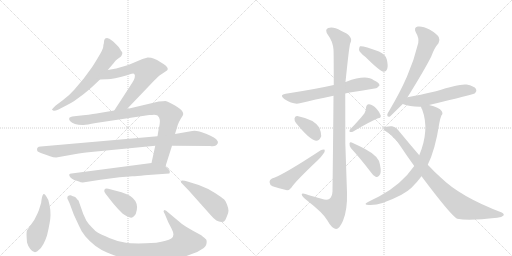
t = 0.00 s
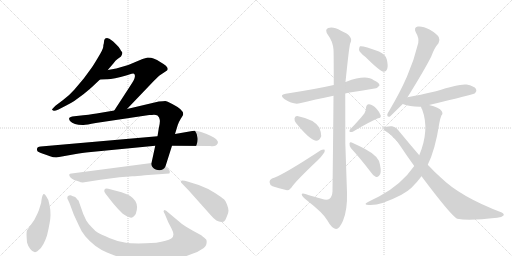
t = 3.07 s
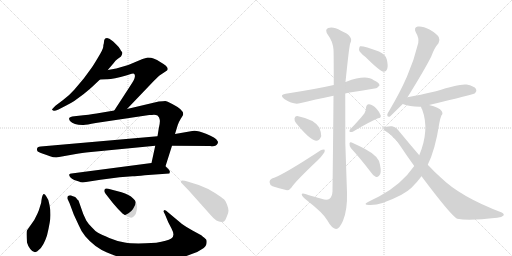
t = 6.13 s
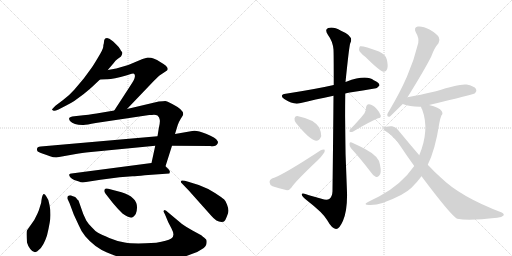
t = 9.20 s
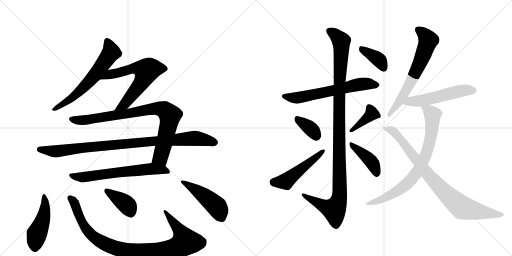
t = 12.27 s
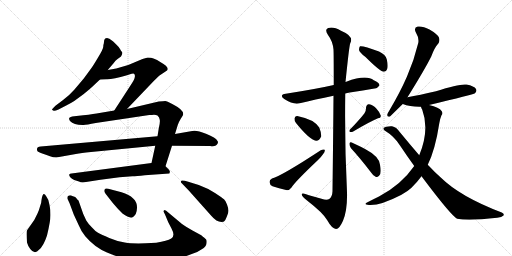
t = 15.33 s

The animated SVG that drew these frames (rendered in a browser with its animation timeline set to each time). Animation: 20 CSS @keyframes rules; one cycle of 15.33 s.

<svg version="1.1" viewBox="0 0 2048 1024" xmlns="http://www.w3.org/2000/svg">
  <g stroke="lightgray" stroke-dasharray="1,1" stroke-width="1" transform="scale(4, 4)">
    <line x1="0" y1="0" x2="256" y2="256"></line>
    <line x1="256" y1="0" x2="0" y2="256"></line>
    <line x1="128" y1="0" x2="128" y2="256"></line>
    <line x1="0" y1="128" x2="256" y2="128"></line>
    <line x1="256" y1="0" x2="512" y2="256"></line>
    <line x1="512" y1="0" x2="256" y2="256"></line>
    <line x1="384" y1="0" x2="384" y2="256"></line>
    <line x1="256" y1="128" x2="512" y2="128"></line>
  </g>
<g transform="scale(1, -1) translate(0, -850)">
   <style type="text/css">
    @keyframes keyframes0 {
      from {
       stroke: black;
       stroke-dashoffset: 633;
       stroke-width: 128;
       }
       67% {
       animation-timing-function: step-end;
       stroke: black;
       stroke-dashoffset: 0;
       stroke-width: 128;
       }
       to {
       stroke: black;
       stroke-width: 1024;
       }
       }
       #make-me-a-hanzi-animation-0 {
         animation: keyframes0 0.765137s both;
         animation-delay: 0.000000s;
         animation-timing-function: linear;
       }
    @keyframes keyframes1 {
      from {
       stroke: black;
       stroke-dashoffset: 645;
       stroke-width: 128;
       }
       68% {
       animation-timing-function: step-end;
       stroke: black;
       stroke-dashoffset: 0;
       stroke-width: 128;
       }
       to {
       stroke: black;
       stroke-width: 1024;
       }
       }
       #make-me-a-hanzi-animation-1 {
         animation: keyframes1 0.774902s both;
         animation-delay: 0.765137s;
         animation-timing-function: linear;
       }
    @keyframes keyframes2 {
      from {
       stroke: black;
       stroke-dashoffset: 869;
       stroke-width: 128;
       }
       74% {
       animation-timing-function: step-end;
       stroke: black;
       stroke-dashoffset: 0;
       stroke-width: 128;
       }
       to {
       stroke: black;
       stroke-width: 1024;
       }
       }
       #make-me-a-hanzi-animation-2 {
         animation: keyframes2 0.957194s both;
         animation-delay: 1.540039s;
         animation-timing-function: linear;
       }
    @keyframes keyframes3 {
      from {
       stroke: black;
       stroke-dashoffset: 960;
       stroke-width: 128;
       }
       76% {
       animation-timing-function: step-end;
       stroke: black;
       stroke-dashoffset: 0;
       stroke-width: 128;
       }
       to {
       stroke: black;
       stroke-width: 1024;
       }
       }
       #make-me-a-hanzi-animation-3 {
         animation: keyframes3 1.031250s both;
         animation-delay: 2.497233s;
         animation-timing-function: linear;
       }
    @keyframes keyframes4 {
      from {
       stroke: black;
       stroke-dashoffset: 647;
       stroke-width: 128;
       }
       68% {
       animation-timing-function: step-end;
       stroke: black;
       stroke-dashoffset: 0;
       stroke-width: 128;
       }
       to {
       stroke: black;
       stroke-width: 1024;
       }
       }
       #make-me-a-hanzi-animation-4 {
         animation: keyframes4 0.776530s both;
         animation-delay: 3.528483s;
         animation-timing-function: linear;
       }
    @keyframes keyframes5 {
      from {
       stroke: black;
       stroke-dashoffset: 464;
       stroke-width: 128;
       }
       60% {
       animation-timing-function: step-end;
       stroke: black;
       stroke-dashoffset: 0;
       stroke-width: 128;
       }
       to {
       stroke: black;
       stroke-width: 1024;
       }
       }
       #make-me-a-hanzi-animation-5 {
         animation: keyframes5 0.627604s both;
         animation-delay: 4.305013s;
         animation-timing-function: linear;
       }
    @keyframes keyframes6 {
      from {
       stroke: black;
       stroke-dashoffset: 976;
       stroke-width: 128;
       }
       76% {
       animation-timing-function: step-end;
       stroke: black;
       stroke-dashoffset: 0;
       stroke-width: 128;
       }
       to {
       stroke: black;
       stroke-width: 1024;
       }
       }
       #make-me-a-hanzi-animation-6 {
         animation: keyframes6 1.044271s both;
         animation-delay: 4.932617s;
         animation-timing-function: linear;
       }
    @keyframes keyframes7 {
      from {
       stroke: black;
       stroke-dashoffset: 392;
       stroke-width: 128;
       }
       56% {
       animation-timing-function: step-end;
       stroke: black;
       stroke-dashoffset: 0;
       stroke-width: 128;
       }
       to {
       stroke: black;
       stroke-width: 1024;
       }
       }
       #make-me-a-hanzi-animation-7 {
         animation: keyframes7 0.569010s both;
         animation-delay: 5.976888s;
         animation-timing-function: linear;
       }
    @keyframes keyframes8 {
      from {
       stroke: black;
       stroke-dashoffset: 477;
       stroke-width: 128;
       }
       61% {
       animation-timing-function: step-end;
       stroke: black;
       stroke-dashoffset: 0;
       stroke-width: 128;
       }
       to {
       stroke: black;
       stroke-width: 1024;
       }
       }
       #make-me-a-hanzi-animation-8 {
         animation: keyframes8 0.638184s both;
         animation-delay: 6.545898s;
         animation-timing-function: linear;
       }
    @keyframes keyframes9 {
      from {
       stroke: black;
       stroke-dashoffset: 631;
       stroke-width: 128;
       }
       67% {
       animation-timing-function: step-end;
       stroke: black;
       stroke-dashoffset: 0;
       stroke-width: 128;
       }
       to {
       stroke: black;
       stroke-width: 1024;
       }
       }
       #make-me-a-hanzi-animation-9 {
         animation: keyframes9 0.763509s both;
         animation-delay: 7.184082s;
         animation-timing-function: linear;
       }
    @keyframes keyframes10 {
      from {
       stroke: black;
       stroke-dashoffset: 1132;
       stroke-width: 128;
       }
       79% {
       animation-timing-function: step-end;
       stroke: black;
       stroke-dashoffset: 0;
       stroke-width: 128;
       }
       to {
       stroke: black;
       stroke-width: 1024;
       }
       }
       #make-me-a-hanzi-animation-10 {
         animation: keyframes10 1.171224s both;
         animation-delay: 7.947591s;
         animation-timing-function: linear;
       }
    @keyframes keyframes11 {
      from {
       stroke: black;
       stroke-dashoffset: 358;
       stroke-width: 128;
       }
       54% {
       animation-timing-function: step-end;
       stroke: black;
       stroke-dashoffset: 0;
       stroke-width: 128;
       }
       to {
       stroke: black;
       stroke-width: 1024;
       }
       }
       #make-me-a-hanzi-animation-11 {
         animation: keyframes11 0.541341s both;
         animation-delay: 9.118815s;
         animation-timing-function: linear;
       }
    @keyframes keyframes12 {
      from {
       stroke: black;
       stroke-dashoffset: 503;
       stroke-width: 128;
       }
       62% {
       animation-timing-function: step-end;
       stroke: black;
       stroke-dashoffset: 0;
       stroke-width: 128;
       }
       to {
       stroke: black;
       stroke-width: 1024;
       }
       }
       #make-me-a-hanzi-animation-12 {
         animation: keyframes12 0.659342s both;
         animation-delay: 9.660156s;
         animation-timing-function: linear;
       }
    @keyframes keyframes13 {
      from {
       stroke: black;
       stroke-dashoffset: 390;
       stroke-width: 128;
       }
       56% {
       animation-timing-function: step-end;
       stroke: black;
       stroke-dashoffset: 0;
       stroke-width: 128;
       }
       to {
       stroke: black;
       stroke-width: 1024;
       }
       }
       #make-me-a-hanzi-animation-13 {
         animation: keyframes13 0.567383s both;
         animation-delay: 10.319499s;
         animation-timing-function: linear;
       }
    @keyframes keyframes14 {
      from {
       stroke: black;
       stroke-dashoffset: 414;
       stroke-width: 128;
       }
       57% {
       animation-timing-function: step-end;
       stroke: black;
       stroke-dashoffset: 0;
       stroke-width: 128;
       }
       to {
       stroke: black;
       stroke-width: 1024;
       }
       }
       #make-me-a-hanzi-animation-14 {
         animation: keyframes14 0.586914s both;
         animation-delay: 10.886882s;
         animation-timing-function: linear;
       }
    @keyframes keyframes15 {
      from {
       stroke: black;
       stroke-dashoffset: 382;
       stroke-width: 128;
       }
       55% {
       animation-timing-function: step-end;
       stroke: black;
       stroke-dashoffset: 0;
       stroke-width: 128;
       }
       to {
       stroke: black;
       stroke-width: 1024;
       }
       }
       #make-me-a-hanzi-animation-15 {
         animation: keyframes15 0.560872s both;
         animation-delay: 11.473796s;
         animation-timing-function: linear;
       }
    @keyframes keyframes16 {
      from {
       stroke: black;
       stroke-dashoffset: 649;
       stroke-width: 128;
       }
       68% {
       animation-timing-function: step-end;
       stroke: black;
       stroke-dashoffset: 0;
       stroke-width: 128;
       }
       to {
       stroke: black;
       stroke-width: 1024;
       }
       }
       #make-me-a-hanzi-animation-16 {
         animation: keyframes16 0.778158s both;
         animation-delay: 12.034668s;
         animation-timing-function: linear;
       }
    @keyframes keyframes17 {
      from {
       stroke: black;
       stroke-dashoffset: 539;
       stroke-width: 128;
       }
       64% {
       animation-timing-function: step-end;
       stroke: black;
       stroke-dashoffset: 0;
       stroke-width: 128;
       }
       to {
       stroke: black;
       stroke-width: 1024;
       }
       }
       #make-me-a-hanzi-animation-17 {
         animation: keyframes17 0.688639s both;
         animation-delay: 12.812826s;
         animation-timing-function: linear;
       }
    @keyframes keyframes18 {
      from {
       stroke: black;
       stroke-dashoffset: 775;
       stroke-width: 128;
       }
       72% {
       animation-timing-function: step-end;
       stroke: black;
       stroke-dashoffset: 0;
       stroke-width: 128;
       }
       to {
       stroke: black;
       stroke-width: 1024;
       }
       }
       #make-me-a-hanzi-animation-18 {
         animation: keyframes18 0.880697s both;
         animation-delay: 13.501465s;
         animation-timing-function: linear;
       }
    @keyframes keyframes19 {
      from {
       stroke: black;
       stroke-dashoffset: 860;
       stroke-width: 128;
       }
       74% {
       animation-timing-function: step-end;
       stroke: black;
       stroke-dashoffset: 0;
       stroke-width: 128;
       }
       to {
       stroke: black;
       stroke-width: 1024;
       }
       }
       #make-me-a-hanzi-animation-19 {
         animation: keyframes19 0.949870s both;
         animation-delay: 14.382161s;
         animation-timing-function: linear;
       }
</style>
<path d="M 431 570 L 455 598 Q 462 608 469 613 L 484 624 Q 492 638 488 642 Q 484 646 480 654 Q 476 662 463 674 Q 451 686 446 689 Q 438 697 428 698 Q 419 698 417 690 L 415 675 Q 413 671 413 663 Q 413 654 391 618 Q 369 581 360 570 L 335 536 L 297 491 Q 279 470 251 449 L 223 428 Q 209 414 208 412 Q 208 410 213 408 Q 216 404 234 412 L 261 426 Q 285 438 297 446 L 335 474 Q 356 491 368 502 L 400 532 L 431 570 Z" fill="lightgray"></path> 
<path d="M 508 414 L 616 527 Q 634 545 641 550 L 668 568 Q 671 570 671 575 Q 671 585 641 602 Q 629 612 614 616 Q 606 620 591 620 L 570 614 L 513 590 L 465 576 L 431 570 C 401 565 370 531 400 532 L 426 533 Q 450 532 508 549 L 517 552 Q 536 558 537 554 Q 541 550 539 541 Q 538 532 520 505 L 457 408 C 441 383 487 392 508 414 Z" fill="lightgray"></path> 
<path d="M 621 267 L 606 198 C 600 169 653 156 662 185 L 688 267 L 700 314 L 711 350 Q 715 362 723 375 L 730 386 Q 744 406 689 434 Q 667 446 661 446 Q 655 446 635 444 L 508 414 L 457 408 L 398 398 Q 378 394 333 389 L 297 385 Q 279 383 277 378 Q 275 373 280 366 Q 296 349 334 350 Q 346 351 383 358 L 597 390 Q 609 390 616 391 Q 624 391 630 388 Q 638 381 639 371 Q 641 360 635 336 L 630 305 L 621 267 Z" fill="lightgray"></path> 
<path d="M 225 220 L 309 235 Q 352 242 364 242 L 621 267 L 688 267 L 841 266 Q 865 262 871 277 Q 873 283 870 286 Q 864 299 824 315 Q 785 331 769 326 L 700 314 L 630 305 L 163 264 Q 144 263 149 247 Q 151 242 169 236 Q 188 230 200 225 Q 213 220 225 220 Z" fill="lightgray"></path> 
<path d="M 606 198 L 286 156 Q 279 156 277 152 Q 276 147 281 141 Q 287 134 297 130 L 316 124 Q 322 120 331 120 L 402 131 L 478 141 L 530 145 Q 545 145 579 149 L 677 156 Q 679 158 679 162 Q 681 165 675 172 L 662 185 C 644 203 636 202 606 198 Z" fill="lightgray"></path> 
<path d="M 198 30 Q 196 51 186 63 Q 172 90 166 50 Q 166 39 160 24 Q 156 8 150 -4 L 137 -30 L 109 -70 Q 104 -73 108 -120 Q 111 -132 121 -146 Q 139 -170 156 -149 Q 174 -135 188 -92 Q 202 -34 202 -10 Q 202 13 198 30 Z" fill="lightgray"></path> 
<path d="M 625 -121 L 583 -123 Q 528 -125 499 -120 Q 470 -116 437 -102 Q 405 -88 392 -81 Q 380 -74 368 -60 Q 352 -44 345 -32 L 333 -6 L 314 48 Q 307 54 305 58 Q 304 62 289 66 Q 284 70 276 68 Q 267 65 270 54 Q 274 48 282 27 L 295 -8 L 314 -49 Q 324 -74 341 -95 Q 378 -139 428 -160 Q 505 -196 630 -194 Q 707 -191 767 -166 Q 786 -162 807 -147 Q 825 -137 826 -124 Q 828 -111 824 -107 Q 820 -103 805 -91 L 770 -72 Q 746 -59 728 -46 L 673 0 Q 664 10 658 10 L 654 6 Q 654 4 660 -8 L 673 -39 L 686 -64 Q 702 -94 685 -104 Q 669 -114 625 -121 Z" fill="lightgray"></path> 
<path d="M 423 74 L 452 37 Q 473 12 490 -4 Q 521 -27 532 -18 Q 536 -15 543 -6 Q 566 57 486 81 L 433 95 Q 422 98 419 93 Q 417 88 417 86 Q 417 83 423 74 Z" fill="lightgray"></path> 
<path d="M 795 110 L 753 123 Q 732 130 727 128 Q 723 125 723 123 Q 723 121 728 116 L 755 88 L 845 -13 Q 866 -38 886 -38 Q 896 -37 898 -34 Q 901 -32 907 -17 Q 914 -2 914 7 Q 914 16 908 32 Q 902 48 896 53 Q 890 58 860 78 Q 831 97 795 110 Z" fill="lightgray"></path> 
<path d="M 1381 476 Q 1388 479 1399 480 Q 1454 489 1498 496 Q 1508 495 1518 508 Q 1518 520 1495 529 Q 1465 553 1385 523 Q 1384 523 1382 522 L 1335 510 Q 1265 494 1143 475 Q 1115 471 1137 454 Q 1174 430 1199 437 Q 1259 452 1334 467 L 1381 476 Z" fill="lightgray"></path> 
<path d="M 1334 467 Q 1333 328 1330 85 Q 1329 63 1317 54 Q 1307 48 1286 55 Q 1261 62 1236 69 Q 1205 81 1207 71 Q 1208 64 1227 49 Q 1293 -2 1309 -31 Q 1328 -65 1344 -66 Q 1357 -67 1372 -33 Q 1390 10 1388 81 Q 1378 279 1381 476 L 1382 522 Q 1397 669 1401 677 Q 1417 705 1364 727 Q 1333 745 1313 738 Q 1297 732 1312 710 Q 1331 685 1334 652 Q 1335 636 1335 510 L 1334 467 Z" fill="lightgray"></path> 
<path d="M 1184 358 Q 1238 291 1264 287 Q 1277 286 1285 305 Q 1286 318 1277 340 Q 1256 373 1189 386 Q 1179 387 1178 376 Q 1177 367 1184 358 Z" fill="lightgray"></path> 
<path d="M 1088 136 Q 1078 132 1078 122 Q 1079 110 1090 105 Q 1114 98 1148 89 Q 1158 89 1166 100 Q 1179 122 1271 209 Q 1284 221 1292 233 Q 1301 243 1299 251 Q 1293 254 1283 249 Q 1126 146 1088 136 Z" fill="lightgray"></path> 
<path d="M 1458 397 Q 1439 372 1400 332 Q 1396 328 1399 322 Q 1405 321 1411 323 Q 1478 363 1512 377 Q 1525 378 1523 388 Q 1519 401 1506 415 Q 1493 431 1476 433 Q 1466 434 1464 419 Q 1465 409 1458 397 Z" fill="lightgray"></path> 
<path d="M 1404 257 Q 1440 218 1482 163 Q 1492 147 1504 142 Q 1511 141 1517 148 Q 1527 157 1520 191 Q 1517 224 1462 253 Q 1426 272 1407 280 Q 1400 284 1398 276 Q 1397 266 1404 257 Z" fill="lightgray"></path> 
<path d="M 1462 622 Q 1519 565 1535 563 Q 1545 563 1549 575 Q 1553 588 1547 613 Q 1543 631 1516 644 Q 1452 668 1440 665 Q 1436 661 1436 650 Q 1439 640 1462 622 Z" fill="lightgray"></path> 
<path d="M 1630 461 Q 1699 572 1725 624 Q 1738 660 1754 677 Q 1761 689 1755 702 Q 1749 714 1718 732 Q 1690 747 1671 744 Q 1653 740 1664 719 Q 1677 698 1673 678 Q 1657 611 1628 544 Q 1600 480 1558 409 Q 1551 399 1549 391 Q 1548 381 1560 384 L 1611 434 L 1630 461 Z" fill="lightgray"></path> 
<path d="M 1716 430 Q 1893 472 1900 477 Q 1909 486 1904 494 Q 1897 506 1866 512 Q 1839 516 1744 485 Q 1678 470 1630 461 C 1601 455 1583 444 1611 434 Q 1641 422 1684 423 L 1716 430 Z" fill="lightgray"></path> 
<path d="M 1711 191 Q 1741 251 1757 356 Q 1761 378 1766 389 Q 1773 395 1767 405 Q 1757 421 1716 430 C 1687 438 1677 440 1684 423 Q 1684 419 1689 411 Q 1719 330 1677 229 L 1657 186 Q 1605 111 1516 64 Q 1495 54 1472 42 Q 1450 32 1476 30 Q 1521 27 1604 70 Q 1605 71 1609 73 Q 1646 91 1686 145 L 1711 191 Z" fill="lightgray"></path> 
<path d="M 1686 145 Q 1806 -15 1829 -25 Q 1874 -34 1989 -21 Q 2007 -20 2014 -12 Q 2018 -5 2007 0 Q 1841 63 1763 140 Q 1738 162 1711 191 L 1677 229 Q 1640 272 1598 323 Q 1586 342 1568 345 Q 1543 346 1535 338 Q 1531 334 1540 327 Q 1577 305 1600 268 Q 1628 226 1657 186 L 1686 145 Z" fill="lightgray"></path> 
      <clipPath id="make-me-a-hanzi-clip-0">
      <path d="M 431 570 L 455 598 Q 462 608 469 613 L 484 624 Q 492 638 488 642 Q 484 646 480 654 Q 476 662 463 674 Q 451 686 446 689 Q 438 697 428 698 Q 419 698 417 690 L 415 675 Q 413 671 413 663 Q 413 654 391 618 Q 369 581 360 570 L 335 536 L 297 491 Q 279 470 251 449 L 223 428 Q 209 414 208 412 Q 208 410 213 408 Q 216 404 234 412 L 261 426 Q 285 438 297 446 L 335 474 Q 356 491 368 502 L 400 532 L 431 570 Z" fill="lightgray"></path>
      </clipPath>
      <path clip-path="url(#make-me-a-hanzi-clip-0)" d="M 429 685 L 445 641 L 383 554 L 284 456 L 212 412 " fill="none" id="make-me-a-hanzi-animation-0" stroke-dasharray="505 1010" stroke-linecap="round"></path>

      <clipPath id="make-me-a-hanzi-clip-1">
      <path d="M 508 414 L 616 527 Q 634 545 641 550 L 668 568 Q 671 570 671 575 Q 671 585 641 602 Q 629 612 614 616 Q 606 620 591 620 L 570 614 L 513 590 L 465 576 L 431 570 C 401 565 370 531 400 532 L 426 533 Q 450 532 508 549 L 517 552 Q 536 558 537 554 Q 541 550 539 541 Q 538 532 520 505 L 457 408 C 441 383 487 392 508 414 Z" fill="lightgray"></path>
      </clipPath>
      <path clip-path="url(#make-me-a-hanzi-clip-1)" d="M 406 535 L 441 553 L 494 563 L 527 576 L 561 576 L 585 566 L 566 520 L 509 446 L 463 413 " fill="none" id="make-me-a-hanzi-animation-1" stroke-dasharray="517 1034" stroke-linecap="round"></path>

      <clipPath id="make-me-a-hanzi-clip-2">
      <path d="M 621 267 L 606 198 C 600 169 653 156 662 185 L 688 267 L 700 314 L 711 350 Q 715 362 723 375 L 730 386 Q 744 406 689 434 Q 667 446 661 446 Q 655 446 635 444 L 508 414 L 457 408 L 398 398 Q 378 394 333 389 L 297 385 Q 279 383 277 378 Q 275 373 280 366 Q 296 349 334 350 Q 346 351 383 358 L 597 390 Q 609 390 616 391 Q 624 391 630 388 Q 638 381 639 371 Q 641 360 635 336 L 630 305 L 621 267 Z" fill="lightgray"></path>
      </clipPath>
      <path clip-path="url(#make-me-a-hanzi-clip-2)" d="M 285 374 L 329 369 L 619 416 L 657 411 L 680 388 L 672 342 L 642 221 L 615 203 " fill="none" id="make-me-a-hanzi-animation-2" stroke-dasharray="741 1482" stroke-linecap="round"></path>

      <clipPath id="make-me-a-hanzi-clip-3">
      <path d="M 225 220 L 309 235 Q 352 242 364 242 L 621 267 L 688 267 L 841 266 Q 865 262 871 277 Q 873 283 870 286 Q 864 299 824 315 Q 785 331 769 326 L 700 314 L 630 305 L 163 264 Q 144 263 149 247 Q 151 242 169 236 Q 188 230 200 225 Q 213 220 225 220 Z" fill="lightgray"></path>
      </clipPath>
      <path clip-path="url(#make-me-a-hanzi-clip-3)" d="M 159 252 L 228 245 L 375 264 L 777 297 L 858 280 " fill="none" id="make-me-a-hanzi-animation-3" stroke-dasharray="832 1664" stroke-linecap="round"></path>

      <clipPath id="make-me-a-hanzi-clip-4">
      <path d="M 606 198 L 286 156 Q 279 156 277 152 Q 276 147 281 141 Q 287 134 297 130 L 316 124 Q 322 120 331 120 L 402 131 L 478 141 L 530 145 Q 545 145 579 149 L 677 156 Q 679 158 679 162 Q 681 165 675 172 L 662 185 C 644 203 636 202 606 198 Z" fill="lightgray"></path>
      </clipPath>
      <path clip-path="url(#make-me-a-hanzi-clip-4)" d="M 284 148 L 335 141 L 608 175 L 651 171 L 670 162 " fill="none" id="make-me-a-hanzi-animation-4" stroke-dasharray="519 1038" stroke-linecap="round"></path>

      <clipPath id="make-me-a-hanzi-clip-5">
      <path d="M 198 30 Q 196 51 186 63 Q 172 90 166 50 Q 166 39 160 24 Q 156 8 150 -4 L 137 -30 L 109 -70 Q 104 -73 108 -120 Q 111 -132 121 -146 Q 139 -170 156 -149 Q 174 -135 188 -92 Q 202 -34 202 -10 Q 202 13 198 30 Z" fill="lightgray"></path>
      </clipPath>
      <path clip-path="url(#make-me-a-hanzi-clip-5)" d="M 173 60 L 181 34 L 178 -3 L 147 -87 L 140 -141 " fill="none" id="make-me-a-hanzi-animation-5" stroke-dasharray="336 672" stroke-linecap="round"></path>

      <clipPath id="make-me-a-hanzi-clip-6">
      <path d="M 625 -121 L 583 -123 Q 528 -125 499 -120 Q 470 -116 437 -102 Q 405 -88 392 -81 Q 380 -74 368 -60 Q 352 -44 345 -32 L 333 -6 L 314 48 Q 307 54 305 58 Q 304 62 289 66 Q 284 70 276 68 Q 267 65 270 54 Q 274 48 282 27 L 295 -8 L 314 -49 Q 324 -74 341 -95 Q 378 -139 428 -160 Q 505 -196 630 -194 Q 707 -191 767 -166 Q 786 -162 807 -147 Q 825 -137 826 -124 Q 828 -111 824 -107 Q 820 -103 805 -91 L 770 -72 Q 746 -59 728 -46 L 673 0 Q 664 10 658 10 L 654 6 Q 654 4 660 -8 L 673 -39 L 686 -64 Q 702 -94 685 -104 Q 669 -114 625 -121 Z" fill="lightgray"></path>
      </clipPath>
      <path clip-path="url(#make-me-a-hanzi-clip-6)" d="M 281 58 L 299 35 L 333 -48 L 362 -87 L 408 -120 L 494 -151 L 585 -159 L 652 -155 L 708 -141 L 742 -118 L 718 -71 L 660 4 " fill="none" id="make-me-a-hanzi-animation-6" stroke-dasharray="848 1696" stroke-linecap="round"></path>

      <clipPath id="make-me-a-hanzi-clip-7">
      <path d="M 423 74 L 452 37 Q 473 12 490 -4 Q 521 -27 532 -18 Q 536 -15 543 -6 Q 566 57 486 81 L 433 95 Q 422 98 419 93 Q 417 88 417 86 Q 417 83 423 74 Z" fill="lightgray"></path>
      </clipPath>
      <path clip-path="url(#make-me-a-hanzi-clip-7)" d="M 427 87 L 506 32 L 523 -4 " fill="none" id="make-me-a-hanzi-animation-7" stroke-dasharray="264 528" stroke-linecap="round"></path>

      <clipPath id="make-me-a-hanzi-clip-8">
      <path d="M 795 110 L 753 123 Q 732 130 727 128 Q 723 125 723 123 Q 723 121 728 116 L 755 88 L 845 -13 Q 866 -38 886 -38 Q 896 -37 898 -34 Q 901 -32 907 -17 Q 914 -2 914 7 Q 914 16 908 32 Q 902 48 896 53 Q 890 58 860 78 Q 831 97 795 110 Z" fill="lightgray"></path>
      </clipPath>
      <path clip-path="url(#make-me-a-hanzi-clip-8)" d="M 729 122 L 805 76 L 861 29 L 874 13 L 888 -23 " fill="none" id="make-me-a-hanzi-animation-8" stroke-dasharray="349 698" stroke-linecap="round"></path>

      <clipPath id="make-me-a-hanzi-clip-9">
      <path d="M 1381 476 Q 1388 479 1399 480 Q 1454 489 1498 496 Q 1508 495 1518 508 Q 1518 520 1495 529 Q 1465 553 1385 523 Q 1384 523 1382 522 L 1335 510 Q 1265 494 1143 475 Q 1115 471 1137 454 Q 1174 430 1199 437 Q 1259 452 1334 467 L 1381 476 Z" fill="lightgray"></path>
      </clipPath>
      <path clip-path="url(#make-me-a-hanzi-clip-9)" d="M 1138 465 L 1185 458 L 1440 513 L 1507 510 " fill="none" id="make-me-a-hanzi-animation-9" stroke-dasharray="503 1006" stroke-linecap="round"></path>

      <clipPath id="make-me-a-hanzi-clip-10">
      <path d="M 1334 467 Q 1333 328 1330 85 Q 1329 63 1317 54 Q 1307 48 1286 55 Q 1261 62 1236 69 Q 1205 81 1207 71 Q 1208 64 1227 49 Q 1293 -2 1309 -31 Q 1328 -65 1344 -66 Q 1357 -67 1372 -33 Q 1390 10 1388 81 Q 1378 279 1381 476 L 1382 522 Q 1397 669 1401 677 Q 1417 705 1364 727 Q 1333 745 1313 738 Q 1297 732 1312 710 Q 1331 685 1334 652 Q 1335 636 1335 510 L 1334 467 Z" fill="lightgray"></path>
      </clipPath>
      <path clip-path="url(#make-me-a-hanzi-clip-10)" d="M 1320 724 L 1345 708 L 1365 685 L 1357 523 L 1359 72 L 1353 42 L 1337 11 L 1307 20 L 1213 69 " fill="none" id="make-me-a-hanzi-animation-10" stroke-dasharray="1004 2008" stroke-linecap="round"></path>

      <clipPath id="make-me-a-hanzi-clip-11">
      <path d="M 1184 358 Q 1238 291 1264 287 Q 1277 286 1285 305 Q 1286 318 1277 340 Q 1256 373 1189 386 Q 1179 387 1178 376 Q 1177 367 1184 358 Z" fill="lightgray"></path>
      </clipPath>
      <path clip-path="url(#make-me-a-hanzi-clip-11)" d="M 1191 373 L 1246 332 L 1265 304 " fill="none" id="make-me-a-hanzi-animation-11" stroke-dasharray="230 460" stroke-linecap="round"></path>

      <clipPath id="make-me-a-hanzi-clip-12">
      <path d="M 1088 136 Q 1078 132 1078 122 Q 1079 110 1090 105 Q 1114 98 1148 89 Q 1158 89 1166 100 Q 1179 122 1271 209 Q 1284 221 1292 233 Q 1301 243 1299 251 Q 1293 254 1283 249 Q 1126 146 1088 136 Z" fill="lightgray"></path>
      </clipPath>
      <path clip-path="url(#make-me-a-hanzi-clip-12)" d="M 1092 122 L 1143 124 L 1295 247 " fill="none" id="make-me-a-hanzi-animation-12" stroke-dasharray="375 750" stroke-linecap="round"></path>

      <clipPath id="make-me-a-hanzi-clip-13">
      <path d="M 1458 397 Q 1439 372 1400 332 Q 1396 328 1399 322 Q 1405 321 1411 323 Q 1478 363 1512 377 Q 1525 378 1523 388 Q 1519 401 1506 415 Q 1493 431 1476 433 Q 1466 434 1464 419 Q 1465 409 1458 397 Z" fill="lightgray"></path>
      </clipPath>
      <path clip-path="url(#make-me-a-hanzi-clip-13)" d="M 1476 421 L 1486 404 L 1484 393 L 1405 326 " fill="none" id="make-me-a-hanzi-animation-13" stroke-dasharray="262 524" stroke-linecap="round"></path>

      <clipPath id="make-me-a-hanzi-clip-14">
      <path d="M 1404 257 Q 1440 218 1482 163 Q 1492 147 1504 142 Q 1511 141 1517 148 Q 1527 157 1520 191 Q 1517 224 1462 253 Q 1426 272 1407 280 Q 1400 284 1398 276 Q 1397 266 1404 257 Z" fill="lightgray"></path>
      </clipPath>
      <path clip-path="url(#make-me-a-hanzi-clip-14)" d="M 1405 272 L 1481 209 L 1500 178 L 1505 156 " fill="none" id="make-me-a-hanzi-animation-14" stroke-dasharray="286 572" stroke-linecap="round"></path>

      <clipPath id="make-me-a-hanzi-clip-15">
      <path d="M 1462 622 Q 1519 565 1535 563 Q 1545 563 1549 575 Q 1553 588 1547 613 Q 1543 631 1516 644 Q 1452 668 1440 665 Q 1436 661 1436 650 Q 1439 640 1462 622 Z" fill="lightgray"></path>
      </clipPath>
      <path clip-path="url(#make-me-a-hanzi-clip-15)" d="M 1444 656 L 1517 610 L 1536 575 " fill="none" id="make-me-a-hanzi-animation-15" stroke-dasharray="254 508" stroke-linecap="round"></path>

      <clipPath id="make-me-a-hanzi-clip-16">
      <path d="M 1630 461 Q 1699 572 1725 624 Q 1738 660 1754 677 Q 1761 689 1755 702 Q 1749 714 1718 732 Q 1690 747 1671 744 Q 1653 740 1664 719 Q 1677 698 1673 678 Q 1657 611 1628 544 Q 1600 480 1558 409 Q 1551 399 1549 391 Q 1548 381 1560 384 L 1611 434 L 1630 461 Z" fill="lightgray"></path>
      </clipPath>
      <path clip-path="url(#make-me-a-hanzi-clip-16)" d="M 1673 730 L 1709 698 L 1711 681 L 1691 624 L 1630 498 L 1558 393 " fill="none" id="make-me-a-hanzi-animation-16" stroke-dasharray="521 1042" stroke-linecap="round"></path>

      <clipPath id="make-me-a-hanzi-clip-17">
      <path d="M 1716 430 Q 1893 472 1900 477 Q 1909 486 1904 494 Q 1897 506 1866 512 Q 1839 516 1744 485 Q 1678 470 1630 461 C 1601 455 1583 444 1611 434 Q 1641 422 1684 423 L 1716 430 Z" fill="lightgray"></path>
      </clipPath>
      <path clip-path="url(#make-me-a-hanzi-clip-17)" d="M 1618 435 L 1641 445 L 1725 455 L 1846 487 L 1894 487 " fill="none" id="make-me-a-hanzi-animation-17" stroke-dasharray="411 822" stroke-linecap="round"></path>

      <clipPath id="make-me-a-hanzi-clip-18">
      <path d="M 1711 191 Q 1741 251 1757 356 Q 1761 378 1766 389 Q 1773 395 1767 405 Q 1757 421 1716 430 C 1687 438 1677 440 1684 423 Q 1684 419 1689 411 Q 1719 330 1677 229 L 1657 186 Q 1605 111 1516 64 Q 1495 54 1472 42 Q 1450 32 1476 30 Q 1521 27 1604 70 Q 1605 71 1609 73 Q 1646 91 1686 145 L 1711 191 Z" fill="lightgray"></path>
      </clipPath>
      <path clip-path="url(#make-me-a-hanzi-clip-18)" d="M 1691 419 L 1719 404 L 1730 391 L 1730 369 L 1716 268 L 1676 173 L 1641 128 L 1586 83 L 1526 52 L 1481 38 " fill="none" id="make-me-a-hanzi-animation-18" stroke-dasharray="647 1294" stroke-linecap="round"></path>

      <clipPath id="make-me-a-hanzi-clip-19">
      <path d="M 1686 145 Q 1806 -15 1829 -25 Q 1874 -34 1989 -21 Q 2007 -20 2014 -12 Q 2018 -5 2007 0 Q 1841 63 1763 140 Q 1738 162 1711 191 L 1677 229 Q 1640 272 1598 323 Q 1586 342 1568 345 Q 1543 346 1535 338 Q 1531 334 1540 327 Q 1577 305 1600 268 Q 1628 226 1657 186 L 1686 145 Z" fill="lightgray"></path>
      </clipPath>
      <path clip-path="url(#make-me-a-hanzi-clip-19)" d="M 1542 335 L 1561 332 L 1581 318 L 1714 148 L 1837 28 L 1891 9 L 2005 -9 " fill="none" id="make-me-a-hanzi-animation-19" stroke-dasharray="732 1464" stroke-linecap="round"></path>

</g>
</svg>
